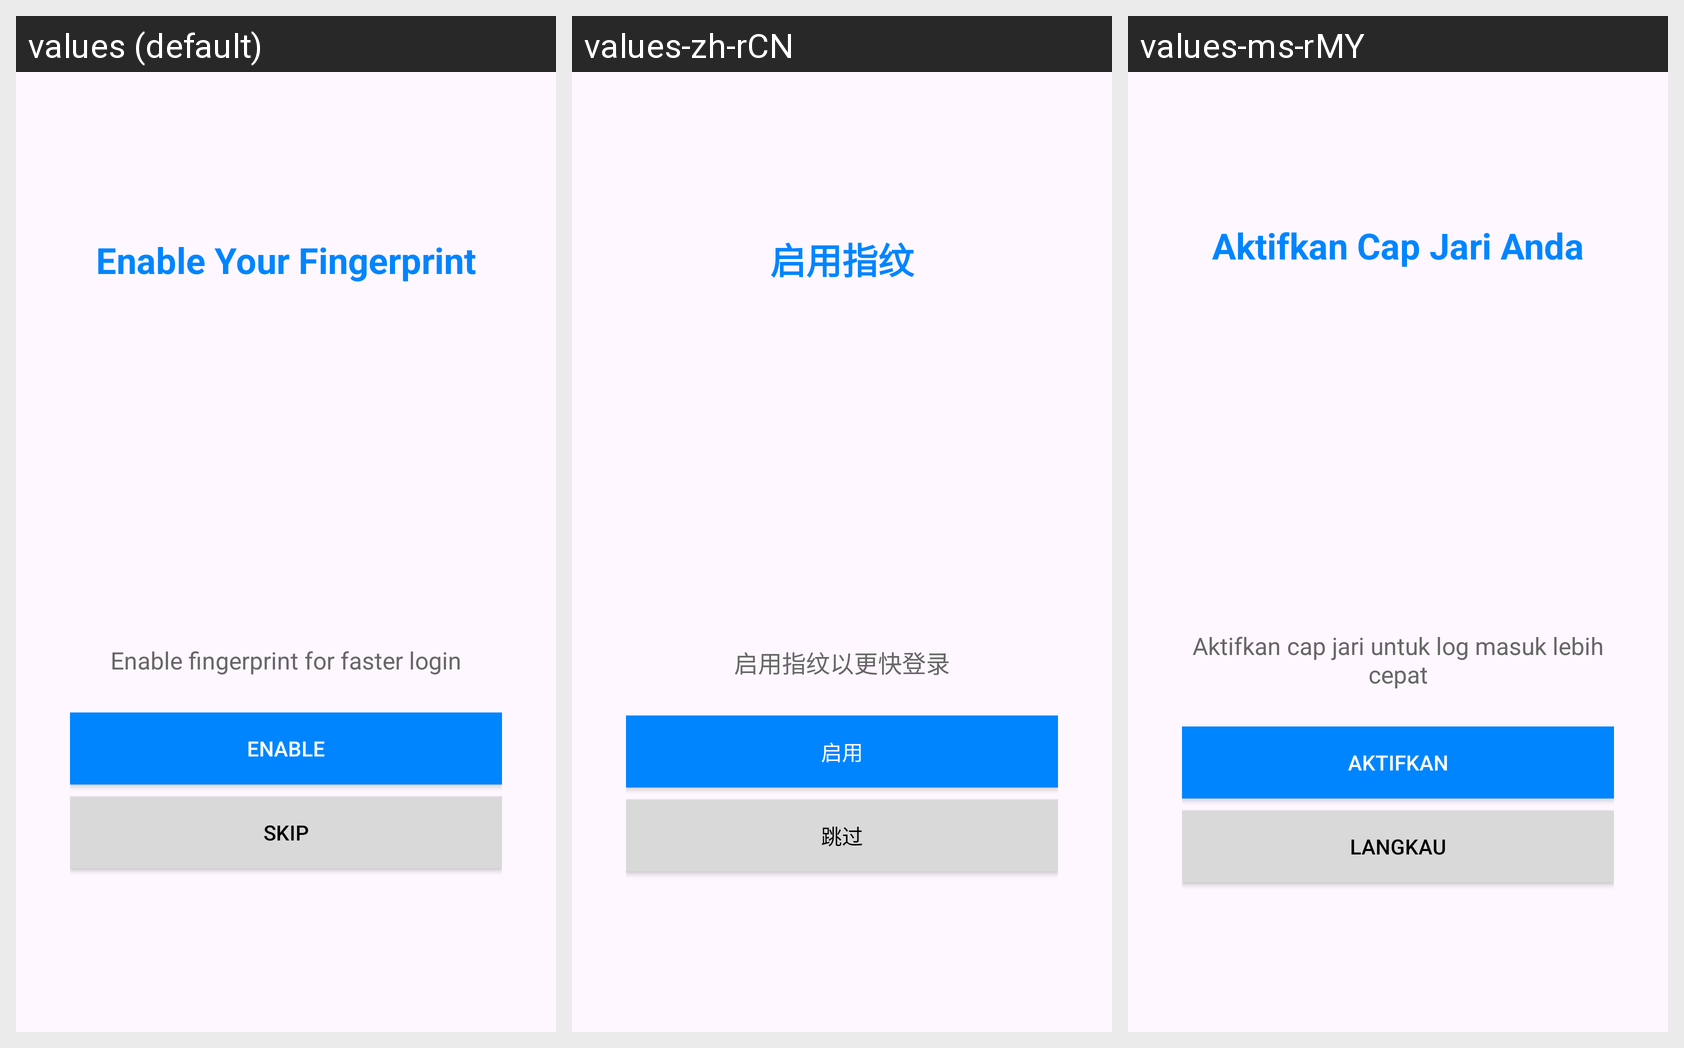

Strings drawn on this Android screen and how each of the app's shown locales translates them:
Android screen res/layout/fragment_enable_fingerprint.xml rendered under 3 locales, left to right: values (default), values-zh-rCN, values-ms-rMY. Device: Nexus 5 (rendered at 1080×1920; each locale shown at half size, 540×960, under a caption strip naming it); theme Theme.HobbyHub.
Strings drawn on this screen, with the default value and each locale's value (text and hints the layout hard-codes, and strings that could not be matched under every locale, appear in the picture but are not listed):

enable_your_fingerprint
  values: Enable Your Fingerprint
  values-zh-rCN: 启用指纹
  values-ms-rMY: Aktifkan Cap Jari Anda

enable_fingerprint_for_faster_login
  values: Enable fingerprint for faster login
  values-zh-rCN: 启用指纹以更快登录
  values-ms-rMY: Aktifkan cap jari untuk log masuk lebih cepat

enable
  values: Enable
  values-zh-rCN: 启用
  values-ms-rMY: Aktifkan

skip
  values: Skip
  values-zh-rCN: 跳过
  values-ms-rMY: Langkau
